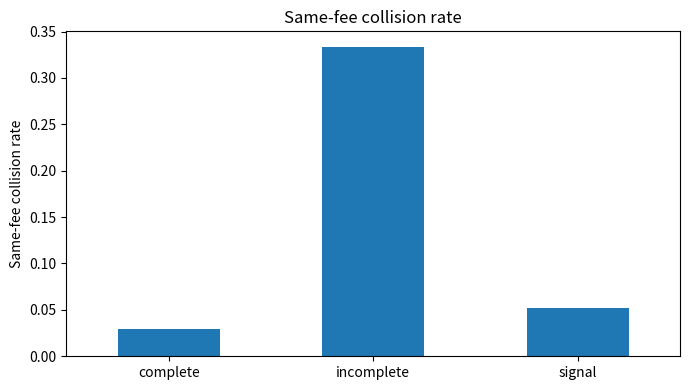
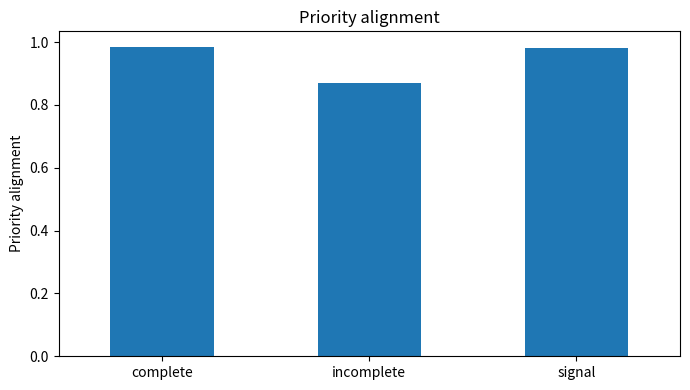
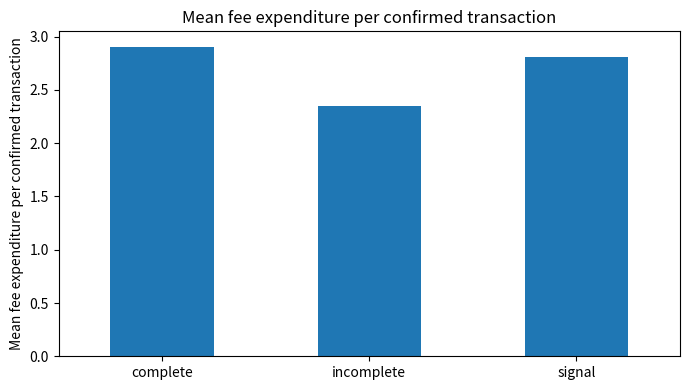
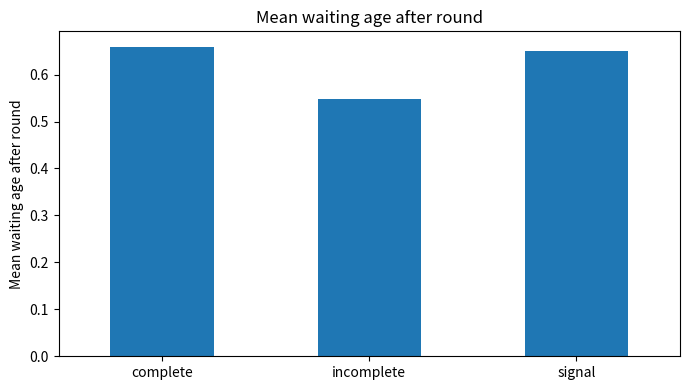
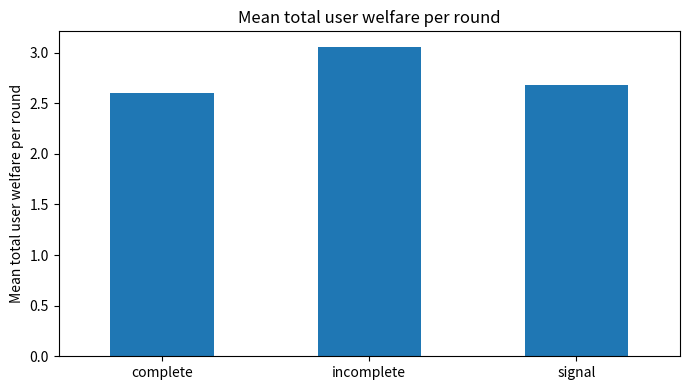
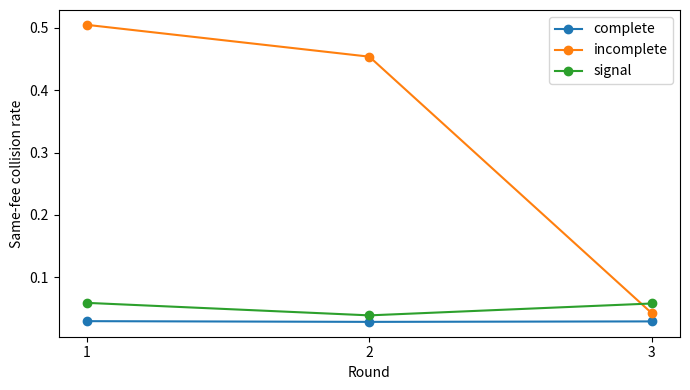
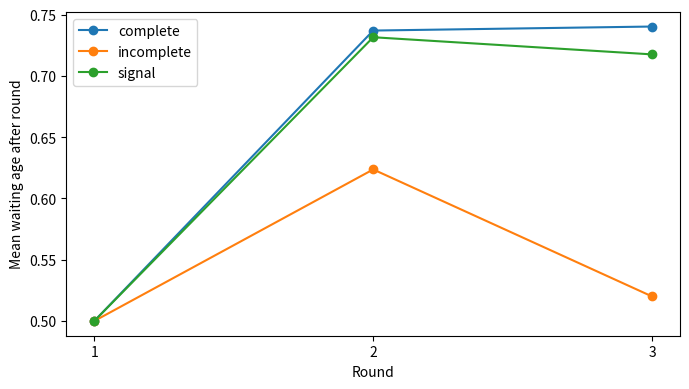
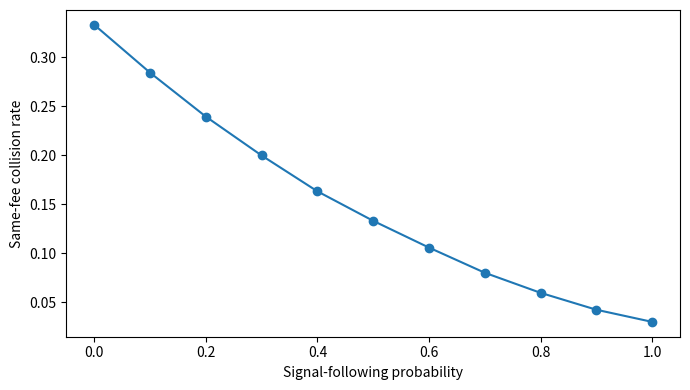
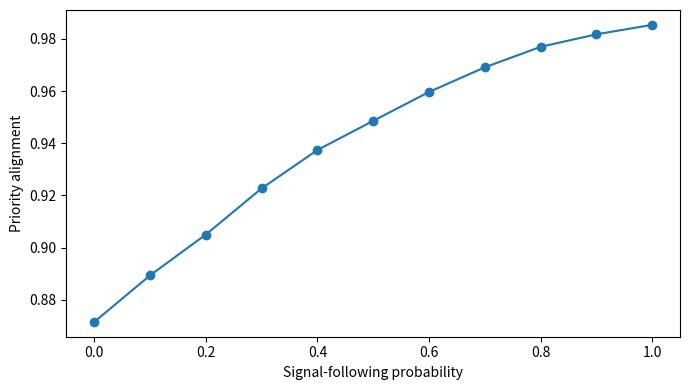
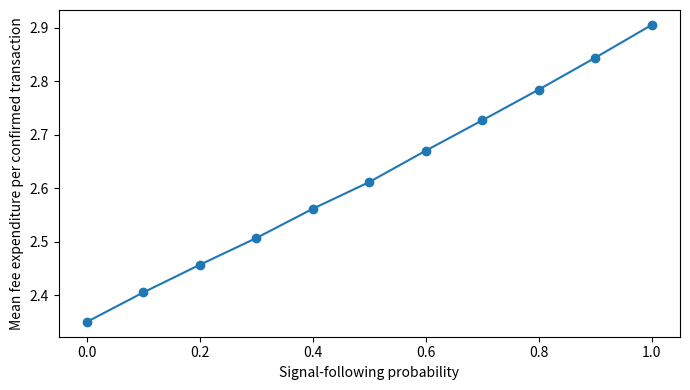
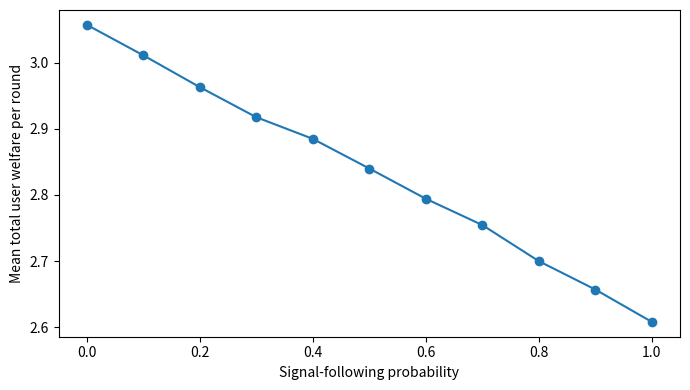

The matplotlib source for these figures, in order:
import random
import numpy as np
import pandas as pd
import matplotlib.pyplot as plt

ACTIONS = ["L", "M", "H"]
FEE = {"L": 1, "M": 2, "H": 3}

PARAMS = {
    "Urgent": {"value": 8, "delay": 2},
    "Patient": {"value": 5, "delay": 1},
}

P_URGENT = 0.60
ROUNDS = 3
TREMBLE = 0.03
SIGNAL_FOLLOW = 0.85
BASE_SEED = 206

def base_policy(user_type, wait):
    if user_type == "Urgent":
        return "H" if wait >= 1 else "M"
    if wait >= 2:
        return "H"
    if wait >= 1:
        return "M"
    return "L"

def recommendations(type1, wait1, type2, wait2, rng):
    score1 = (2 if type1 == "Urgent" else 0) + wait1
    score2 = (2 if type2 == "Urgent" else 0) + wait2

    if score1 == score2:
        user1_priority = rng.random() < 0.5
    else:
        user1_priority = score1 > score2

    priority_type = type1 if user1_priority else type2
    priority_wait = wait1 if user1_priority else wait2
    upper = "H" if (priority_type == "Urgent" or priority_wait > 0) else "M"

    return (upper, "L") if user1_priority else ("L", upper)

def apply_tremble(action, rng, probability=TREMBLE):
    if rng.random() >= probability:
        return action
    alternatives = [a for a in ACTIONS if a != action]
    return alternatives[int(rng.random() * len(alternatives))]


# Verify the stage-game best-response condition used in the strategic benchmark.

rows = []

for user_type in ["Urgent", "Patient"]:
    V = PARAMS[user_type]["value"]
    d = PARAMS[user_type]["delay"]

    for wait in range(3):
        # If the opponent chooses H, choosing L or M loses priority for sure.
        lower_fee_payoff = -d * (wait + 1)

        # Choosing H against H creates a 50/50 tie.
        high_vs_high = (
            0.5 * (V - FEE["H"])
            + 0.5 * lower_fee_payoff
        )

        rows.append({
            "type": user_type,
            "wait": wait,
            "payoff_lower_fee_vs_H": lower_fee_payoff,
            "expected_payoff_H_vs_H": high_vs_high,
            "H_is_strict_best_response_to_H": high_vs_high > lower_fee_payoff,
        })

strategic_benchmark = pd.DataFrame(rows)
strategic_benchmark


def choose_action(condition, user_type, wait, recommendation, rng,
                  signal_follow=SIGNAL_FOLLOW):
    if condition == "complete":
        action = recommendation
    elif condition == "signal":
        if rng.random() < signal_follow:
            action = recommendation
        else:
            action = base_policy(user_type, wait)
    elif condition == "incomplete":
        action = base_policy(user_type, wait)
    else:
        raise ValueError("Unknown condition")
    return apply_tremble(action, rng)

def simulate_session(condition, rng, signal_follow=SIGNAL_FOLLOW):
    type1 = "Urgent" if rng.random() < P_URGENT else "Patient"
    type2 = "Urgent" if rng.random() < P_URGENT else "Patient"
    wait1 = wait2 = 0
    records = []

    for round_id in range(1, ROUNDS + 1):
        rec1, rec2 = recommendations(type1, wait1, type2, wait2, rng)

        action1 = choose_action(
            condition, type1, wait1, rec1, rng, signal_follow
        )
        action2 = choose_action(
            condition, type2, wait2, rec2, rng, signal_follow
        )

        same_fee = action1 == action2

        if FEE[action1] > FEE[action2]:
            user1_confirmed = True
        elif FEE[action1] < FEE[action2]:
            user1_confirmed = False
        else:
            user1_confirmed = rng.random() < 0.5

        next_wait1 = 0 if user1_confirmed else wait1 + 1
        next_wait2 = wait2 + 1 if user1_confirmed else 0

        payoff1 = (
            PARAMS[type1]["value"] - FEE[action1]
            if user1_confirmed
            else -PARAMS[type1]["delay"] * next_wait1
        )
        payoff2 = (
            PARAMS[type2]["value"] - FEE[action2]
            if not user1_confirmed
            else -PARAMS[type2]["delay"] * next_wait2
        )

        # Only the confirmed user pays the selected fee.
        # Since exactly one transaction is confirmed each round, this is also
        # the fee paid per confirmed transaction.
        fee_expenditure = FEE[action1] if user1_confirmed else FEE[action2]

        score1 = (2 if type1 == "Urgent" else 0) + wait1
        score2 = (2 if type2 == "Urgent" else 0) + wait2

        if score1 == score2:
            priority_aligned = np.nan
        else:
            priority_aligned = (
                user1_confirmed if score1 > score2 else not user1_confirmed
            )

        if type1 == type2:
            urgent_confirmed = np.nan
        else:
            urgent_confirmed = (
                user1_confirmed if type1 == "Urgent" else not user1_confirmed
            )

        records.append({
            "round": round_id,
            "type1": type1,
            "type2": type2,
            "wait1_before": wait1,
            "wait2_before": wait2,
            "action1": action1,
            "action2": action2,
            "same_fee": same_fee,
            "user1_confirmed": user1_confirmed,
            "payoff1": payoff1,
            "payoff2": payoff2,
            "total_welfare": payoff1 + payoff2,
                "fee_expenditure": fee_expenditure,
            "mean_wait_after": (next_wait1 + next_wait2) / 2,
            "priority_aligned": priority_aligned,
            "urgent_confirmed": urgent_confirmed,
        })

        wait1, wait2 = next_wait1, next_wait2

    return records


def run_condition(condition, n_sessions=100_000, seed=BASE_SEED,
                  signal_follow=SIGNAL_FOLLOW):
    offsets = {"complete": 0, "incomplete": 1_000_000, "signal": 2_000_000}
    rng = random.Random(seed + offsets[condition])

    records = []
    for session_id in range(n_sessions):
        session = simulate_session(condition, rng, signal_follow)
        for row in session:
            row["session"] = session_id
            row["condition"] = condition
            records.append(row)

    return pd.DataFrame(records)

frames = [
    run_condition("complete"),
    run_condition("incomplete"),
    run_condition("signal"),
]
simulation = pd.concat(frames, ignore_index=True)

summary = (
    simulation.groupby("condition")
    .agg(
        same_fee_rate=("same_fee", "mean"),
        mean_fee_expenditure=("fee_expenditure", "mean"),
        mean_welfare_per_round=("total_welfare", "mean"),
        mean_wait_after=("mean_wait_after", "mean"),
        priority_alignment=("priority_aligned", "mean"),
        urgent_confirmation=("urgent_confirmed", "mean"),
    )
    .reindex(["complete", "incomplete", "signal"])
)

summary.round(4)


metrics_to_plot = [
    ("same_fee_rate", "Same-fee collision rate"),
    ("priority_alignment", "Priority alignment"),
    ("mean_fee_expenditure", "Mean fee expenditure per confirmed transaction"),
    ("mean_wait_after", "Mean waiting age after round"),
    ("mean_welfare_per_round", "Mean total user welfare per round"),
]

for column, title in metrics_to_plot:
    ax = summary[column].plot(kind="bar", figsize=(7, 4))
    ax.set_title(title)
    ax.set_xlabel("")
    ax.set_ylabel(title)
    plt.xticks(rotation=0)
    plt.tight_layout()
    plt.show()


round_summary = (
    simulation.groupby(["condition", "round"])
    .agg(
        same_fee_rate=("same_fee", "mean"),
        mean_fee_expenditure=("fee_expenditure", "mean"),
        mean_welfare=("total_welfare", "mean"),
        mean_wait_after=("mean_wait_after", "mean"),
        priority_alignment=("priority_aligned", "mean"),
    )
    .reset_index()
)

round_summary.round(4)


for metric, ylabel in [
    ("same_fee_rate", "Same-fee collision rate"),
    ("mean_wait_after", "Mean waiting age after round"),
]:
    plt.figure(figsize=(7, 4))
    for condition in ["complete", "incomplete", "signal"]:
        part = round_summary[round_summary["condition"] == condition]
        plt.plot(part["round"], part[metric], marker="o", label=condition)
    plt.xlabel("Round")
    plt.ylabel(ylabel)
    plt.xticks([1, 2, 3])
    plt.legend()
    plt.tight_layout()
    plt.show()


sensitivity_rows = []

for rho in np.linspace(0, 1, 11):
    df = run_condition(
        "signal",
        n_sessions=30_000,
        seed=BASE_SEED + int(rho * 10_000),
        signal_follow=float(rho),
    )
    sensitivity_rows.append({
        "signal_follow": rho,
        "same_fee_rate": df["same_fee"].mean(),
        "priority_alignment": df["priority_aligned"].mean(),
            "mean_fee_expenditure": df["fee_expenditure"].mean(),
        "mean_welfare": df["total_welfare"].mean(),
        "mean_wait_after": df["mean_wait_after"].mean(),
    })

sensitivity = pd.DataFrame(sensitivity_rows)
sensitivity.round(4)


for metric, ylabel in [
    ("same_fee_rate", "Same-fee collision rate"),
    ("priority_alignment", "Priority alignment"),
    ("mean_fee_expenditure", "Mean fee expenditure per confirmed transaction"),
    ("mean_welfare", "Mean total user welfare per round"),
]:
    plt.figure(figsize=(7, 4))
    plt.plot(sensitivity["signal_follow"], sensitivity[metric], marker="o")
    plt.xlabel("Signal-following probability")
    plt.ylabel(ylabel)
    plt.tight_layout()
    plt.show()


summary.to_csv("condition_summary.csv")
round_summary.to_csv("round_summary.csv", index=False)
sensitivity.to_csv("signal_sensitivity.csv", index=False)

print("Saved:")
print("  condition_summary.csv")
print("  round_summary.csv")
print("  signal_sensitivity.csv")
